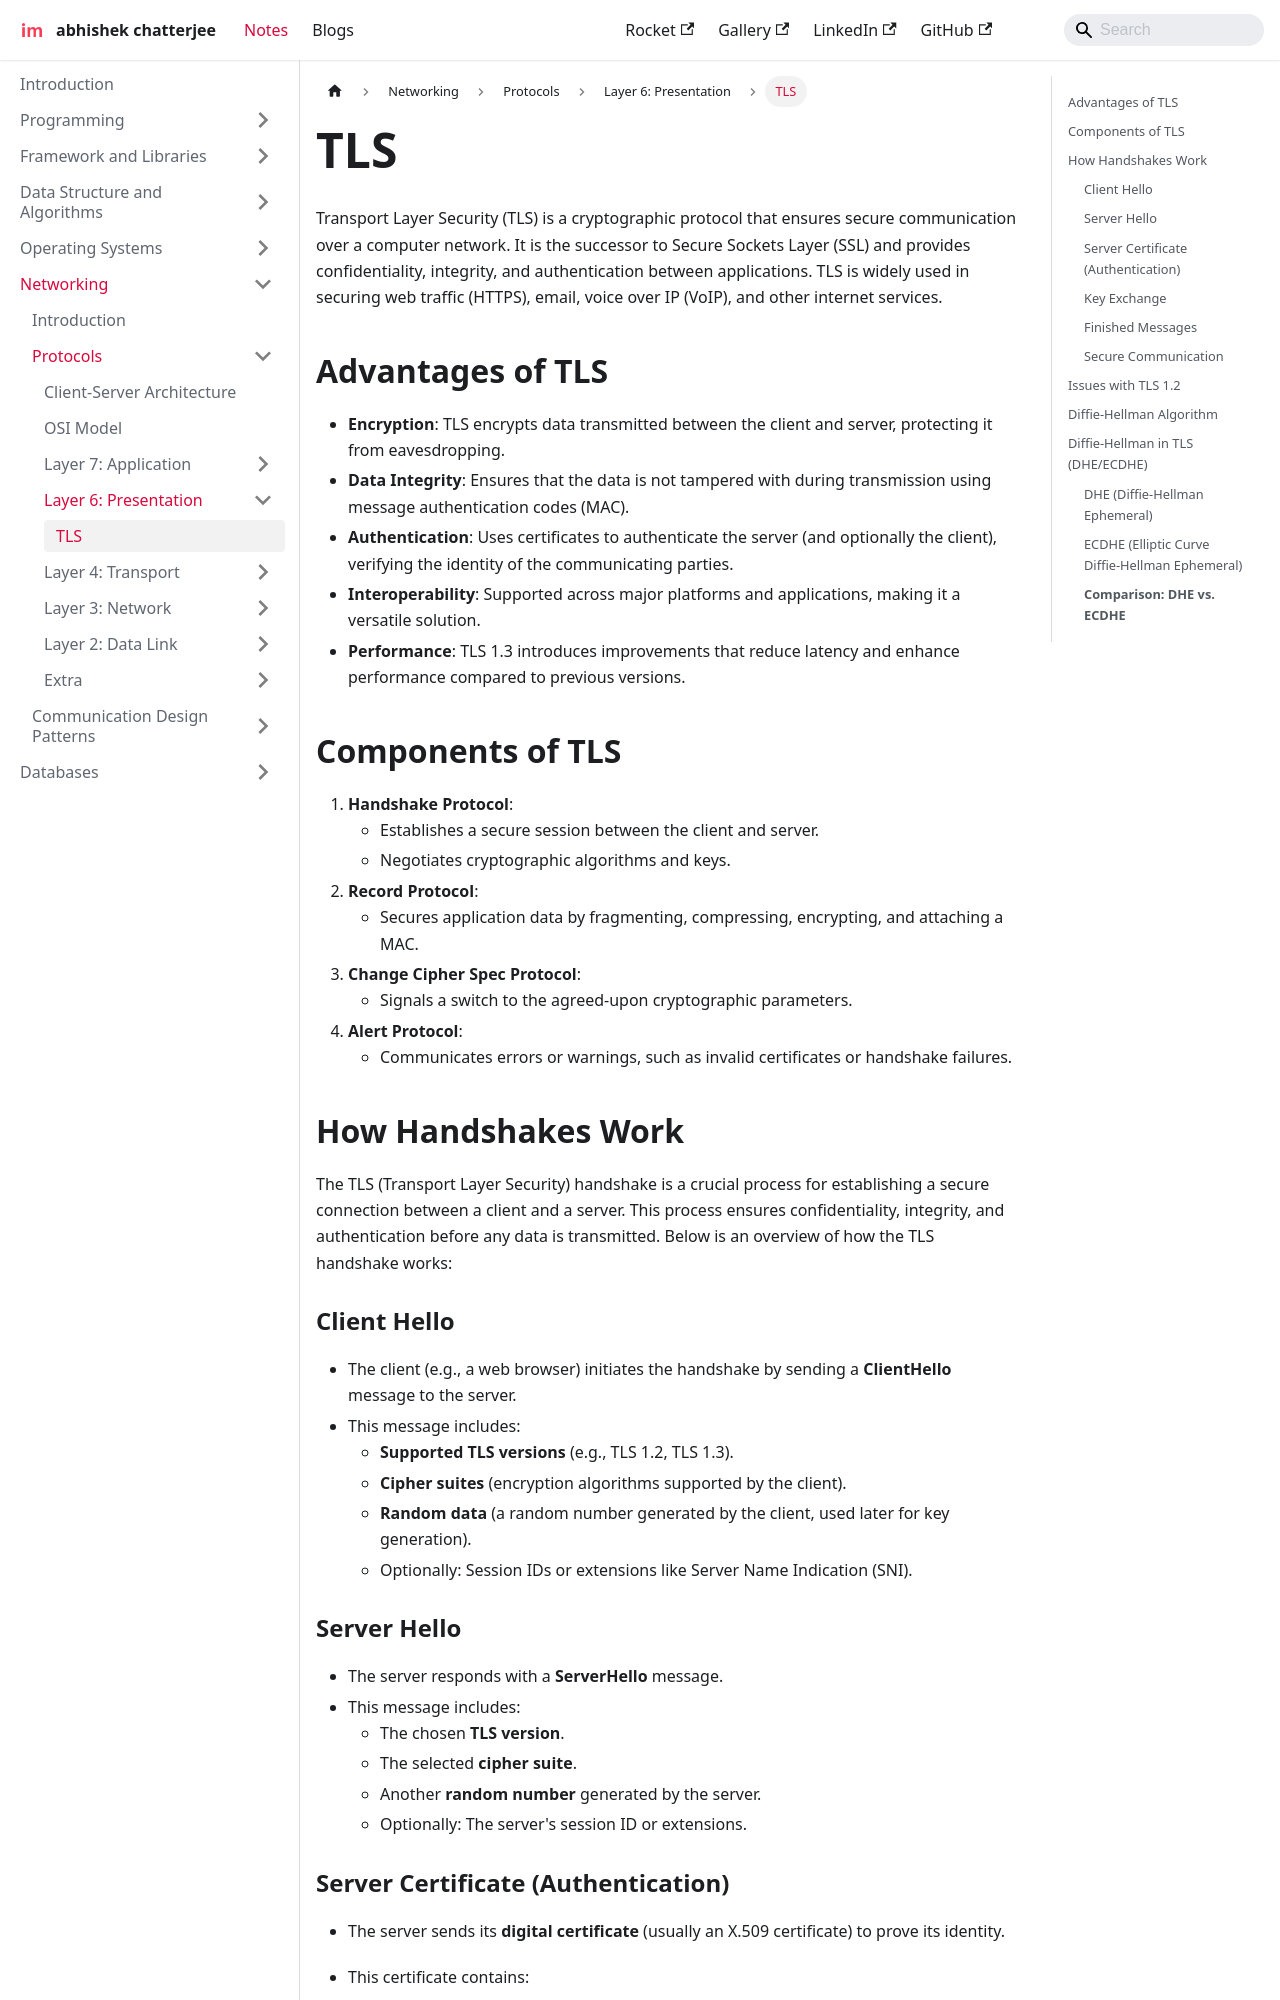

repository: imdeepmind/imdeepmind.github.io · page: docs/networking/protocols/layer-6/tls/index.html · generator: docusaurus

---
sidebar_position: 8
---

# TLS

Transport Layer Security (TLS) is a cryptographic protocol that ensures secure communication over a computer network. It is the successor to Secure Sockets Layer (SSL) and provides confidentiality, integrity, and authentication between applications. TLS is widely used in securing web traffic (HTTPS), email, voice over IP (VoIP), and other internet services.

## Advantages of TLS

- **Encryption**: TLS encrypts data transmitted between the client and server, protecting it from eavesdropping.
- **Data Integrity**: Ensures that the data is not tampered with during transmission using message authentication codes (MAC).
- **Authentication**: Uses certificates to authenticate the server (and optionally the client), verifying the identity of the communicating parties.
- **Interoperability**: Supported across major platforms and applications, making it a versatile solution.
- **Performance**: TLS 1.3 introduces improvements that reduce latency and enhance performance compared to previous versions.

## Components of TLS

1. **Handshake Protocol**:
   - Establishes a secure session between the client and server.
   - Negotiates cryptographic algorithms and keys.
2. **Record Protocol**:
   - Secures application data by fragmenting, compressing, encrypting, and attaching a MAC.
3. **Change Cipher Spec Protocol**:
   - Signals a switch to the agreed-upon cryptographic parameters.
4. **Alert Protocol**:
   - Communicates errors or warnings, such as invalid certificates or handshake failures.

## How Handshakes Work

The TLS (Transport Layer Security) handshake is a crucial process for establishing a secure connection between a client and a server. This process ensures confidentiality, integrity, and authentication before any data is transmitted. Below is an overview of how the TLS handshake works:

```mermaid
sequenceDiagram
    participant Client
    participant Server
    Client->>Server: ClientHello (Supported Cipher Suites, Random Data)
    Server->>Client: ServerHello (Chosen Cipher Suite, Random Data)
    Server->>Client: Server Certificate
    Client->>Server: Pre-Master Secret (Encrypted with Server's Public Key)
    Server->>Client: Session Key Confirmation
    Client->>Server: Finished
    Server->>Client: Finished
```

### Client Hello

- The client (e.g., a web browser) initiates the handshake by sending a **ClientHello** message to the server.
- This message includes:
  - **Supported TLS versions** (e.g., TLS 1.2, TLS 1.3).
  - **Cipher suites** (encryption algorithms supported by the client).
  - **Random data** (a random number generated by the client, used later for key generation).
  - Optionally: Session IDs or extensions like Server Name Indication (SNI).
